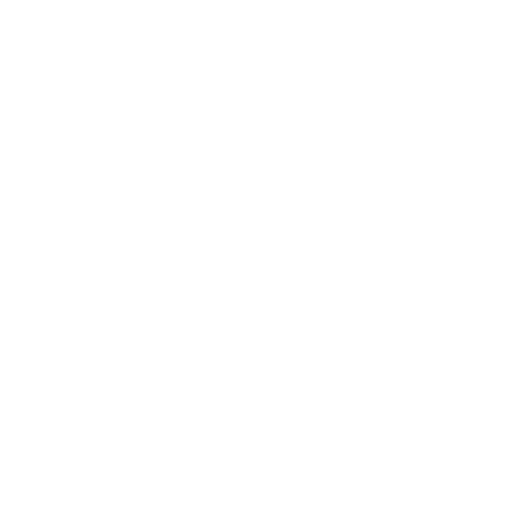
t = 0.00 s
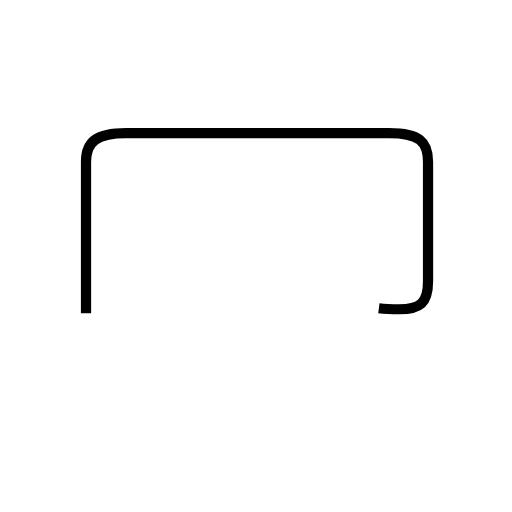
t = 2.09 s
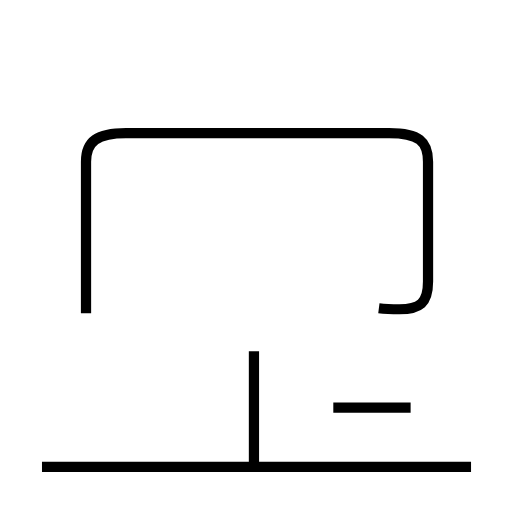
t = 3.92 s
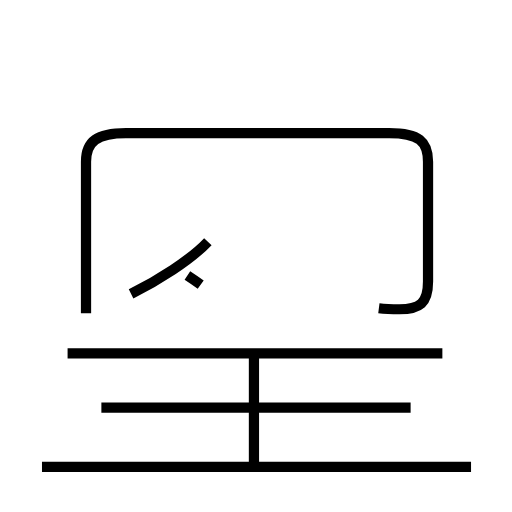
t = 6.02 s
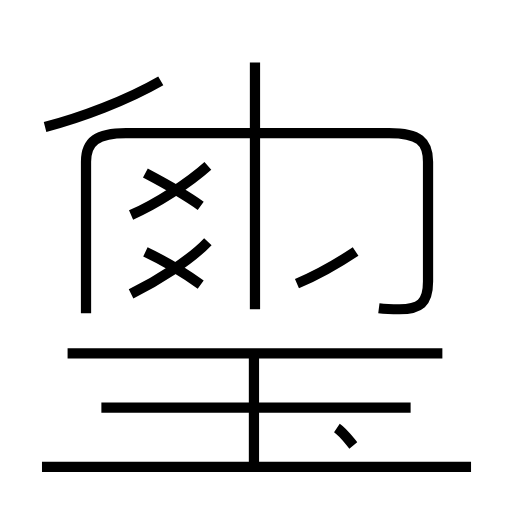
t = 7.97 s
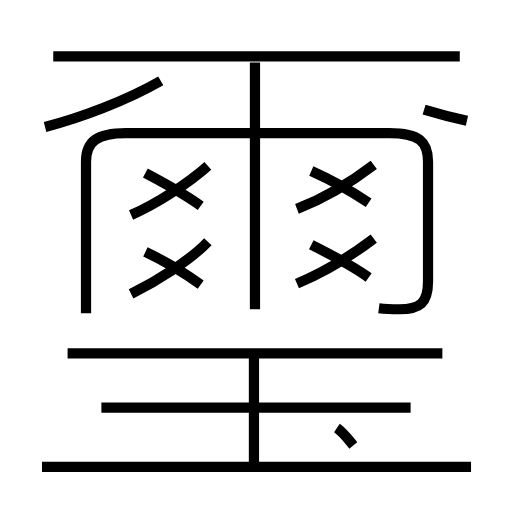
t = 10.00 s

The animated SVG that drew these frames (rendered in a browser with its animation timeline set to each time). Animation: 18 SMIL elements (animate=18); frames cover the first 10.00 s.

<?xml version='1.0' encoding='utf-8'?>
<svg viewBox="0.0 -6.0 50.0 50.0" version="1.1" xmlns="http://www.w3.org/2000/svg"><rect x="-1000" y="-1000" width="2000" height="2000" stroke="white" fill="white" /><g style="fill:none;stroke:#000000;stroke-width:1"><path d="M 37.0 -13.9 C 37.8 -13.8 38.4 -13.8 39.0 -13.8 C 41.0 -13.8 41.8 -14.4 41.8 -16.5 L 41.8 -28.2 C 41.8 -30.2 40.9 -31.0 38.0 -31.0 L 12.3 -31.0 C 9.5 -31.0 8.4 -30.2 8.4 -28.2 L 8.4 -13.4 " transform="translate(0.0 38.0)" stroke-dasharray="69.81597648523216" stroke-dashoffset="69.81597648523216"><animate attributeName="stroke-dashoffset" from="69.81597648523216" to="0" dur="2.094479294556965s" begin="0s" fill="freeze" /></path><path d="M 46.0 1.6 L 4.1 1.6 " transform="translate(0.0 38.0)" stroke-dasharray="41.9" stroke-dashoffset="41.9"><animate attributeName="stroke-dashoffset" from="41.9" to="0" dur="1.257s" begin="2.094479294556965s" fill="freeze" /></path><path d="M 24.8 1.6 L 24.8 -9.7 " transform="translate(0.0 38.0)" stroke-dasharray="11.299999999999999" stroke-dashoffset="11.299999999999999"><animate attributeName="stroke-dashoffset" from="11.299999999999999" to="0" dur="0.33899999999999997s" begin="3.351479294556965s" fill="freeze" /></path><path d="M 40.1 -4.2 L 9.9 -4.2 " transform="translate(0.0 38.0)" stroke-dasharray="30.200000000000003" stroke-dashoffset="30.200000000000003"><animate attributeName="stroke-dashoffset" from="30.200000000000003" to="0" dur="0.906s" begin="3.690479294556965s" fill="freeze" /></path><path d="M 43.2 -9.5 L 6.6 -9.5 " transform="translate(0.0 38.0)" stroke-dasharray="36.6" stroke-dashoffset="36.6"><animate attributeName="stroke-dashoffset" from="36.6" to="0" dur="1.098s" begin="4.596479294556965s" fill="freeze" /></path><path d="M 12.8 -15.3 C 15.4 -16.6 18.6 -18.6 20.3 -20.4 " transform="translate(0.0 38.0)" stroke-dasharray="9.107543867430557" stroke-dashoffset="9.107543867430557"><animate attributeName="stroke-dashoffset" from="9.107543867430557" to="0" dur="0.2732263160229167s" begin="5.694479294556965s" fill="freeze" /></path><path d="M 19.6 -16.2 C 17.8 -17.5 15.9 -18.6 14.2 -19.4 " transform="translate(0.0 38.0)" stroke-dasharray="6.285625530574563" stroke-dashoffset="6.285625530574563"><animate attributeName="stroke-dashoffset" from="6.285625530574563" to="0" dur="0.1885687659172369s" begin="5.967705610579881s" fill="freeze" /></path><path d="M 34.5 -0.5 C 34.0 -1.1 33.5 -1.8 32.9 -2.2 " transform="translate(0.0 38.0)" stroke-dasharray="2.3431817313565446" stroke-dashoffset="2.3431817313565446"><animate attributeName="stroke-dashoffset" from="2.3431817313565446" to="0" dur="0.07029545194069634s" begin="6.156274376497119s" fill="freeze" /></path><path d="M 12.8 -23.0 C 15.3 -24.1 18.4 -26.1 20.3 -27.8 " transform="translate(0.0 38.0)" stroke-dasharray="8.93487960105594" stroke-dashoffset="8.93487960105594"><animate attributeName="stroke-dashoffset" from="8.93487960105594" to="0" dur="0.2680463880316782s" begin="6.226569828437815s" fill="freeze" /></path><path d="M 19.6 -23.9 C 17.8 -25.2 15.9 -26.2 14.2 -27.1 " transform="translate(0.0 38.0)" stroke-dasharray="6.282427180978261" stroke-dashoffset="6.282427180978261"><animate attributeName="stroke-dashoffset" from="6.282427180978261" to="0" dur="0.18847281542934782s" begin="6.494616216469493s" fill="freeze" /></path><path d="M 4.4 -31.6 C 7.9 -32.5 12.4 -34.2 15.7 -36.1 " transform="translate(0.0 38.0)" stroke-dasharray="12.195334062804076" stroke-dashoffset="12.195334062804076"><animate attributeName="stroke-dashoffset" from="12.195334062804076" to="0" dur="0.36586002188412226s" begin="6.683089031898841s" fill="freeze" /></path><path d="M 24.9 -13.8 L 24.9 -37.9 " transform="translate(0.0 38.0)" stroke-dasharray="24.099999999999998" stroke-dashoffset="24.099999999999998"><animate attributeName="stroke-dashoffset" from="24.099999999999998" to="0" dur="0.7229999999999999s" begin="7.048949053782963s" fill="freeze" /></path><path d="M 29.0 -16.3 C 31.6 -17.4 34.4 -19.1 36.5 -20.7 " transform="translate(0.0 38.0)" stroke-dasharray="8.716137312980361" stroke-dashoffset="8.716137312980361"><animate attributeName="stroke-dashoffset" from="8.716137312980361" to="0" dur="0.26148411938941085s" begin="7.771949053782963s" fill="freeze" /></path><path d="M 36.0 -16.9 C 34.2 -18.2 32.2 -19.2 30.4 -20.1 " transform="translate(0.0 38.0)" stroke-dasharray="6.4573186406887055" stroke-dashoffset="6.4573186406887055"><animate attributeName="stroke-dashoffset" from="6.4573186406887055" to="0" dur="0.19371955922066117s" begin="8.033433173172375s" fill="freeze" /></path><path d="M 29.0 -23.6 C 31.6 -24.6 34.4 -26.3 36.5 -27.9 " transform="translate(0.0 38.0)" stroke-dasharray="8.67168739792818" stroke-dashoffset="8.67168739792818"><animate attributeName="stroke-dashoffset" from="8.67168739792818" to="0" dur="0.2601506219378454s" begin="8.227152732393035s" fill="freeze" /></path><path d="M 36.0 -24.2 C 34.2 -25.4 32.2 -26.5 30.4 -27.3 " transform="translate(0.0 38.0)" stroke-dasharray="6.408057500279566" stroke-dashoffset="6.408057500279566"><animate attributeName="stroke-dashoffset" from="6.408057500279566" to="0" dur="0.19224172500838696s" begin="8.48730335433088s" fill="freeze" /></path><path d="M 44.9 -38.5 L 5.2 -38.5 " transform="translate(0.0 38.0)" stroke-dasharray="39.699999999999996" stroke-dashoffset="39.699999999999996"><animate attributeName="stroke-dashoffset" from="39.699999999999996" to="0" dur="1.1909999999999998s" begin="8.679545079339267s" fill="freeze" /></path><path d="M 45.6 -32.2 C 41.5 -33.1 37.1 -34.6 34.2 -36.1" transform="translate(0.0 38.0)" stroke-dasharray="12.078274133541097" stroke-dashoffset="12.078274133541097"><animate attributeName="stroke-dashoffset" from="12.078274133541097" to="0" dur="0.3623482240062329s" begin="9.870545079339266s" fill="freeze" /></path></g></svg>
